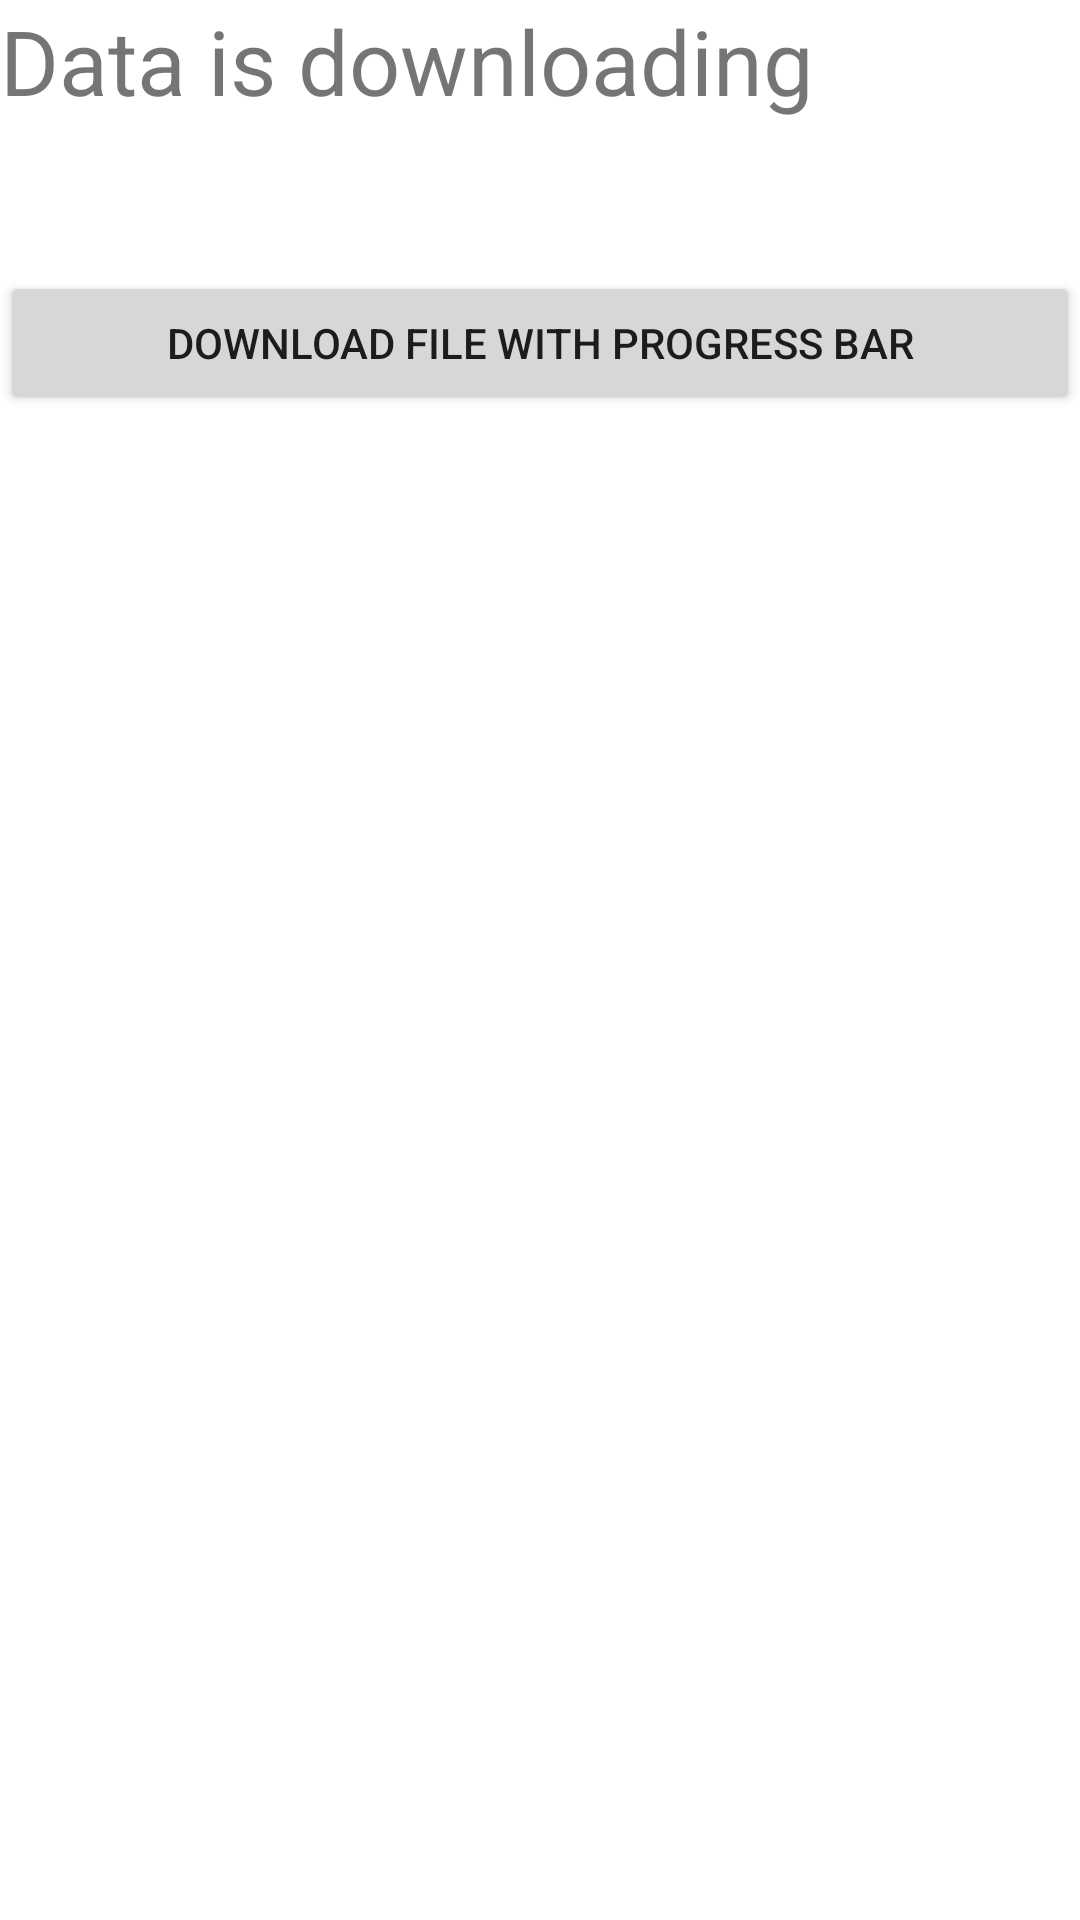

Android layout source for this screen:
<!-- AndroidManifest.xml: application theme AppTheme -->
<!-- res/layout/fragment_export_to_excel.xml -->
<?xml version="1.0" encoding="utf-8"?>
<LinearLayout xmlns:android="http://schemas.android.com/apk/res/android"
    xmlns:tools="http://schemas.android.com/tools"
    android:layout_width="match_parent"
    android:layout_height="match_parent"
    tools:context=".Fragments.ExportToExcel"
    android:background="@color/white"
    android:orientation="vertical">

    
    <TextView
        android:textSize="30dp"
        android:layout_width="match_parent"
        android:layout_height="wrap_content"
        android:layout_gravity="center_vertical"
        android:text="Data is downloading" />
    
    <Button android:id="@+id/btnProgressBar"
        android:layout_width="match_parent"
        android:clickable="false"
        android:layout_height="wrap_content"
        android:text="Download File with Progress Bar"
        android:layout_marginTop="50dip"/>

    
    <ImageView android:id="@+id/my_image"
        android:layout_width="match_parent"
        android:layout_height="match_parent"/>

</LinearLayout>
<!-- resources referenced by this layout -->
<resources>
  <color name="white">#ffffff</color>
  <style name="AppTheme" parent="Theme.AppCompat.Light.DarkActionBar">
          
          <item name="colorPrimary">@color/colorPrimary</item>
          <item name="colorPrimaryDark">@color/colorPrimaryDark</item>
          <item name="colorAccent">@color/colorAccent</item>
      </style>
  <color name="colorPrimary">#008577</color>
  <color name="colorPrimaryDark">#00574B</color>
  <color name="colorAccent">#D81B60</color>
</resources>
